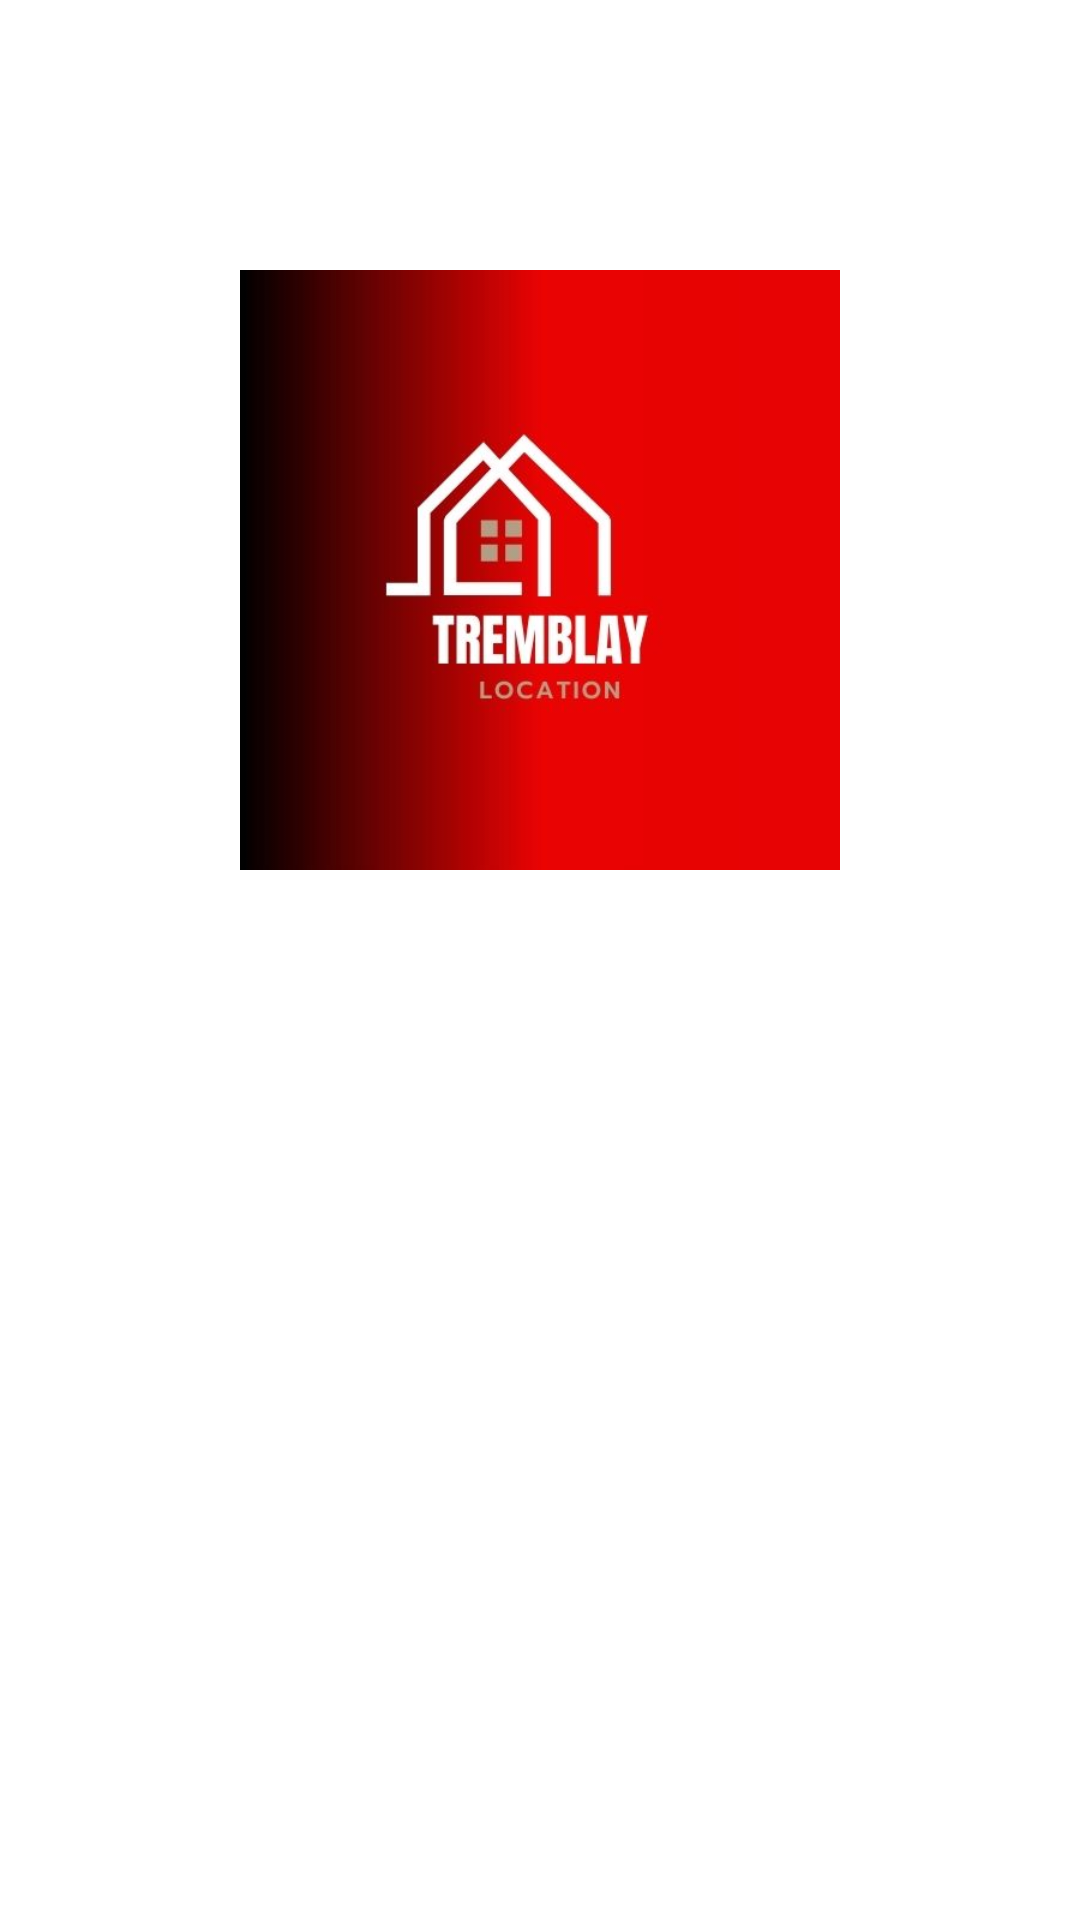

The Android layout XML behind this screen, and the referenced resources:
<!-- AndroidManifest.xml: application theme Theme.Final -->
<!-- res/layout/activity_main.xml -->
<?xml version="1.0" encoding="utf-8"?>
<android.widget.RelativeLayout
    xmlns:android="http://schemas.android.com/apk/res/android"
    xmlns:tools="http://schemas.android.com/tools"
    xmlns:app="http://schemas.android.com/apk/res-auto"
    android:id="@+id/main"
    android:layout_width="match_parent"
    android:layout_height="match_parent"
    tools:context=".MainActivity">


    <ImageView
        android:layout_width="200dp"
        android:layout_height="200dp"
        android:layout_centerHorizontal="true"
        android:src="@drawable/trlogo"
        android:layout_marginTop="90dp"
        android:id="@+id/idJXlogo"
        />

    <Button
        android:id="@+id/HomeNavigation"
        android:layout_width="200dp"
        android:layout_height="50dp"
        android:text="@string/trouver_un_logement"
        android:layout_centerHorizontal="true"
        android:layout_marginTop="500dp"
        android:backgroundTint="@color/red"
        android:textStyle="bold"
        android:textColor="@color/white"
        />

    <Button
        android:id="@+id/Home2Navigation"
        android:layout_width="200dp"
        android:layout_height="50dp"
        android:text="@string/je_suis_un_proprio"
        android:layout_centerHorizontal="true"
        android:layout_marginTop="550dp"
        android:backgroundTint="@color/red"
        android:textStyle="bold"
        android:textColor="@color/white"
        />


</android.widget.RelativeLayout>
<!-- resources referenced by this layout -->
<resources>
  <color name="red">#FFC00000</color>
  <color name="white">#FFFFFFFF</color>
  <!-- drawable trlogo: jpg bitmap (drawable, 20121 bytes) -->
  <string name="je_suis_un_proprio">Je suis proprietaire </string>
  <string name="trouver_un_logement"> Trouver un logement </string>
</resources>
